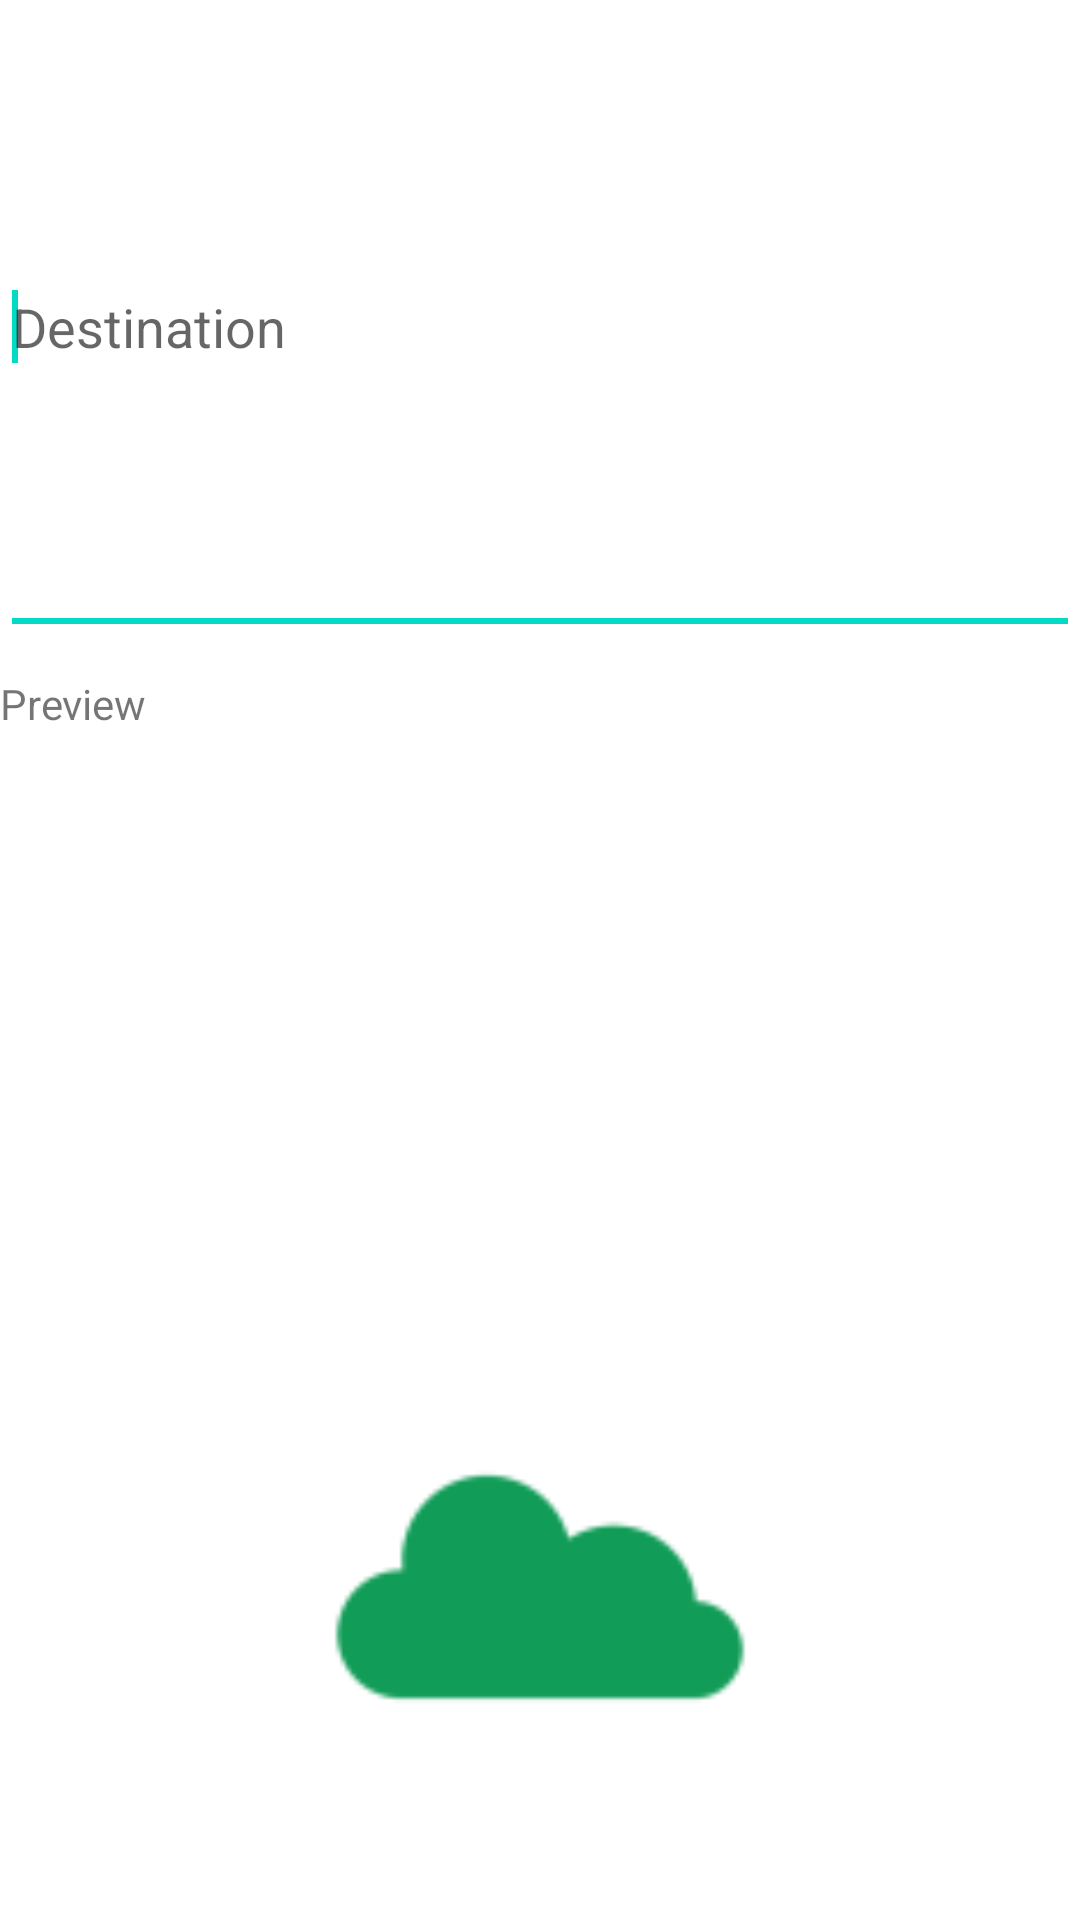

Produce the Android XML layout that renders to this screen, including the resource entries it uses.
<!-- AndroidManifest.xml: application theme AppTheme -->
<!-- res/layout/activity_main.xml -->
<LinearLayout xmlns:android="http://schemas.android.com/apk/res/android"
    xmlns:tools="http://schemas.android.com/tools"
    android:id="@+id/root"
    android:layout_width="match_parent"
    android:layout_height="wrap_content"
    android:layout_margin="15dp"
    android:orientation="vertical"
    tools:context=".ShareActivity" >

    <EditText
        android:id="@+id/destination"
        android:layout_width="match_parent"
        android:layout_height="wrap_content"
        android:layout_marginBottom="10dp"
        android:layout_weight="1"
        android:ems="10"
        android:hint="Destination" >

        <requestFocus />
    </EditText>

    <TextView
        android:id="@+id/textView1"
        android:layout_width="wrap_content"
        android:layout_height="wrap_content"
        android:layout_weight="1"
        android:text="Preview"
        android:textAppearance="?android:attr/textAppearanceSmall" />

    <ImageView
        android:id="@+id/preview"
        android:layout_width="match_parent"
        android:layout_height="wrap_content"
        android:layout_weight="1"
        android:src="@drawable/ic_launcher" />

</LinearLayout>
<!-- resources referenced by this layout -->
<resources>
  <!-- drawable ic_launcher: png bitmap (drawable-hdpi, 611 bytes) -->
</resources>
